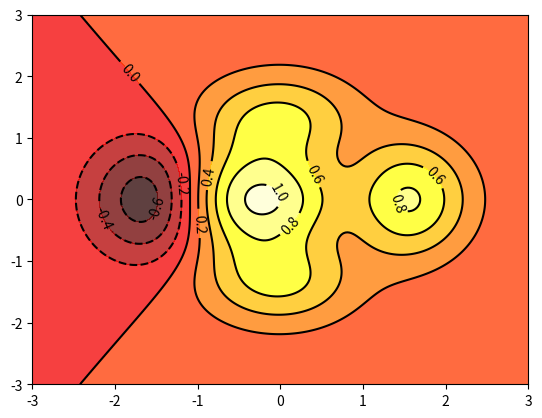

This chart was generated by the following Python code:
import matplotlib.pyplot as plt
import numpy as np

def f(x,y):
 return (1-x/2+x**5+y**4)*np.exp(-x**2-y**2)

n=256
x=np.linspace(-3,3,n)
y=np.linspace(-3,3,n)
X,Y=np.meshgrid(x,y)

plt.contourf(X,Y,f(X,Y),8,alpha=0.75,cmap=plt.cm.hot)
C=plt.contour(X,Y,f(X,Y),8,colors='black')
plt.clabel(C,inline=True,fontsize=10)
#plt.xticks(())
#plt.yticks(())
plt.show()
